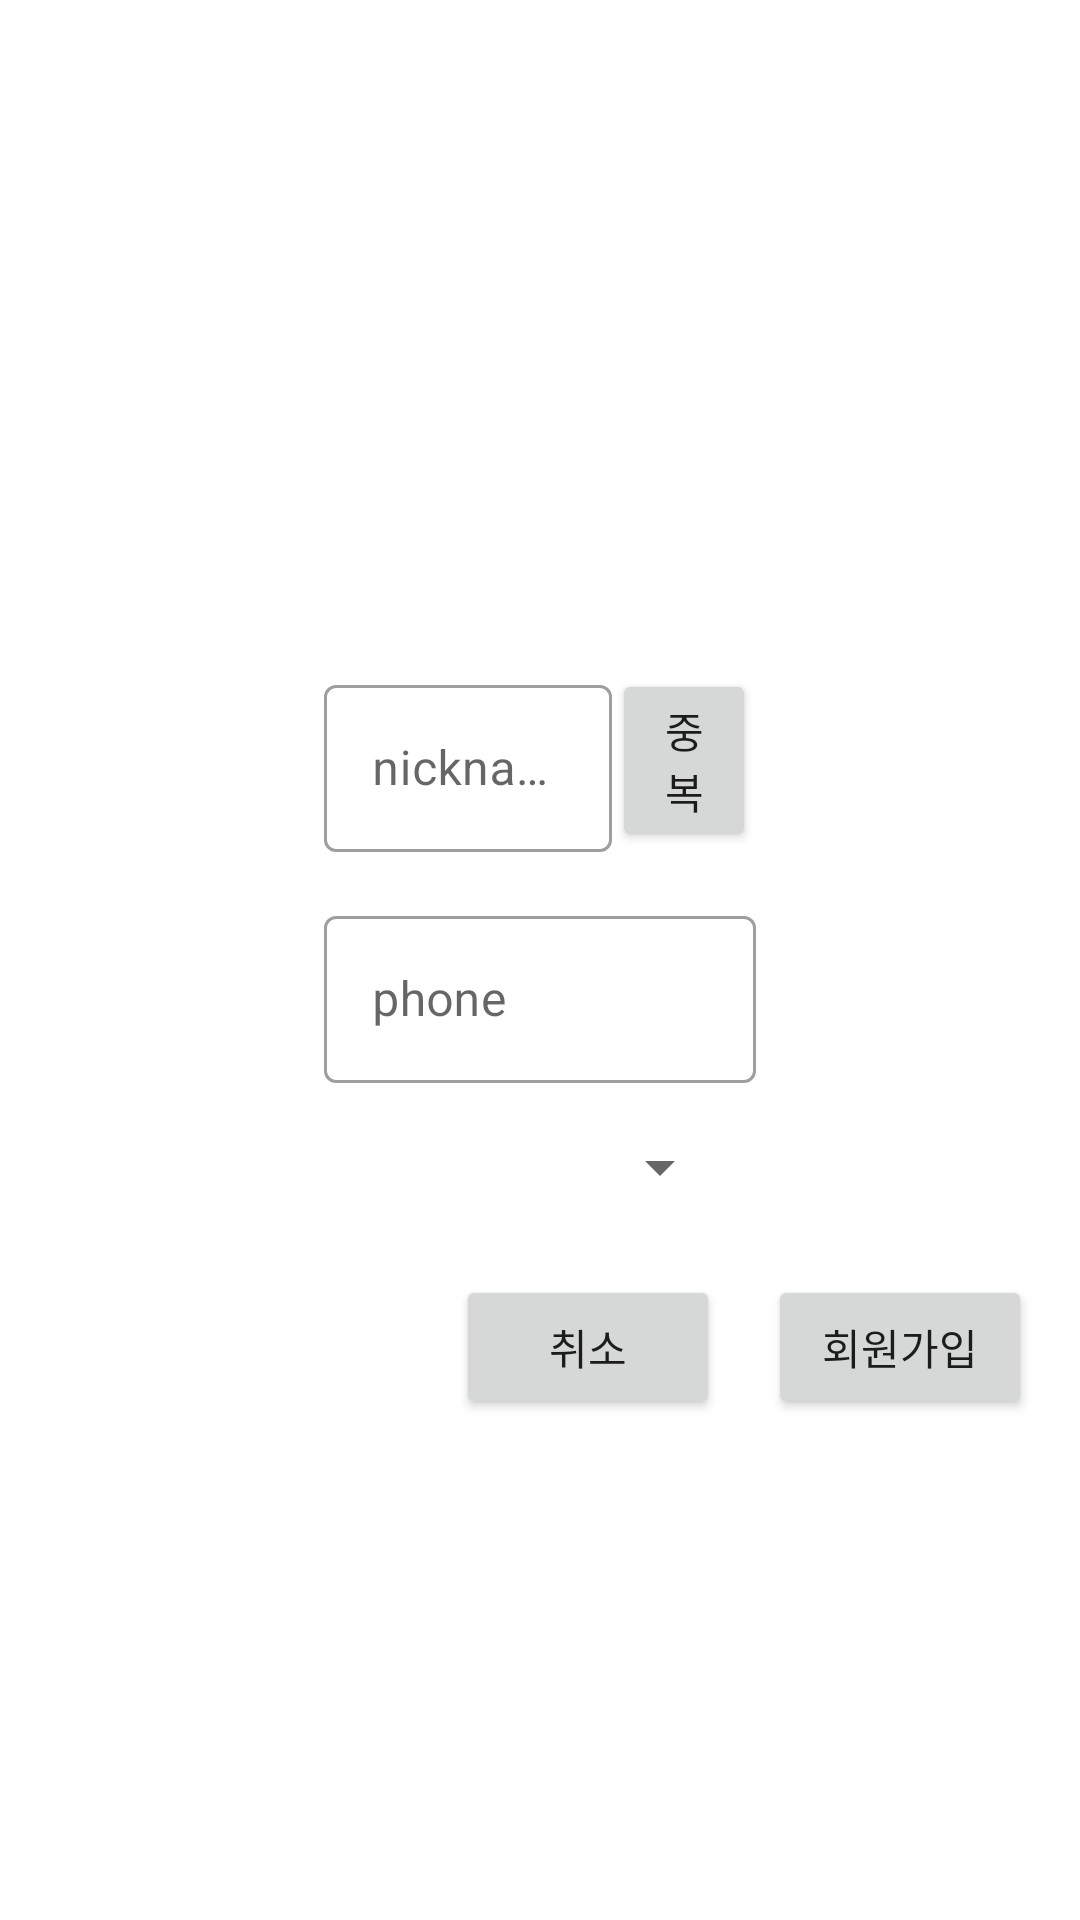

This screen was rendered from an Android layout file. Write that file and the resources it references.
<!-- AndroidManifest.xml: application theme Theme.TalentHouse -->
<!-- res/layout/dialog_social_signup.xml -->
<?xml version="1.0" encoding="utf-8"?>
<androidx.constraintlayout.widget.ConstraintLayout xmlns:android="http://schemas.android.com/apk/res/android"
    xmlns:app="http://schemas.android.com/apk/res-auto"
    xmlns:tools="http://schemas.android.com/tools"
    android:layout_width="wrap_content"
    android:layout_height="wrap_content"
    android:padding="16dp">

    <Button
        android:id="@+id/social_btn_signup"
        android:layout_width="wrap_content"
        android:layout_height="wrap_content"
        android:text="회원가입"
        app:layout_constraintEnd_toEndOf="parent"
        app:layout_constraintTop_toBottomOf="@+id/linearLayout" />

    <LinearLayout
        android:id="@+id/linearLayout"
        android:layout_width="wrap_content"
        android:layout_height="wrap_content"
        android:orientation="vertical"
        app:layout_constraintBottom_toBottomOf="parent"
        app:layout_constraintEnd_toEndOf="parent"
        app:layout_constraintStart_toStartOf="parent"
        app:layout_constraintTop_toTopOf="parent">

        <LinearLayout
            android:layout_width="match_parent"
            android:layout_height="wrap_content"
            android:layout_marginVertical="8dp"
            android:orientation="horizontal">

            <com.google.android.material.textfield.TextInputLayout
                android:id="@+id/social_et_nickname"
                style="@style/Widget.MaterialComponents.TextInputLayout.OutlinedBox"
                android:layout_width="match_parent"
                android:layout_height="wrap_content"
                android:layout_weight="0.5">

                <com.google.android.material.textfield.TextInputEditText
                    android:layout_width="match_parent"
                    android:layout_height="wrap_content"
                    android:ems="15"
                    android:hint="nickname" />
            </com.google.android.material.textfield.TextInputLayout>

            <Button
                android:id="@+id/social_btn_overlap"
                android:layout_width="match_parent"
                android:layout_height="wrap_content"
                android:layout_gravity="center"
                android:layout_weight="1"
                android:text="중복확인" />
        </LinearLayout>

        <com.google.android.material.textfield.TextInputLayout
            android:id="@+id/social_et_phone"
            android:layout_width="match_parent"
            android:layout_height="match_parent"
            android:layout_marginVertical="8dp"
            style="@style/Widget.MaterialComponents.TextInputLayout.OutlinedBox">

            <com.google.android.material.textfield.TextInputEditText
                android:layout_width="match_parent"
                android:layout_height="wrap_content"
                android:ems="15"
                android:hint="phone" />
        </com.google.android.material.textfield.TextInputLayout>

        <Spinner
            android:id="@+id/social_spinner"
            android:layout_width="match_parent"
            android:layout_height="wrap_content"
            android:layout_margin="8dp"/>

        <HorizontalScrollView
            android:layout_width="match_parent"
            android:layout_height="wrap_content" >
            <com.google.android.material.chip.ChipGroup
                android:id="@+id/social_chipgroup"
                android:layout_width="wrap_content"
                android:layout_height="wrap_content"
                android:layout_margin="8dp">

            </com.google.android.material.chip.ChipGroup>
        </HorizontalScrollView>
    </LinearLayout>

    <Button
        android:id="@+id/social_btn_cancel"
        android:layout_width="wrap_content"
        android:layout_height="wrap_content"
        android:layout_marginEnd="16dp"
        android:text="취소"
        app:layout_constraintEnd_toStartOf="@+id/social_btn_signup"
        app:layout_constraintTop_toTopOf="@+id/social_btn_signup" />
</androidx.constraintlayout.widget.ConstraintLayout>
<!-- resources referenced by this layout -->
<resources>
  <style name="Theme.TalentHouse" parent="Theme.MaterialComponents.Light.NoActionBar">
          
          <item name="colorPrimary">#ffbe6b</item>
          <item name="colorPrimaryVariant">#F0850D</item>
          <item name="colorOnPrimary">#0a1931</item>
          
          <item name="colorSecondary">@color/teal_200</item>
          <item name="colorSecondaryVariant">@color/teal_700</item>
          <item name="colorOnSecondary">@color/black</item>
          
          <item name="android:statusBarColor" tools:targetApi="l">?attr/colorPrimaryVariant</item>
          
      </style>
  <!-- not gathered from this repository: default colours our renderer supplied (Android Studio template values) -->
  <color name="teal_200">#FF03DAC5</color>
  <color name="teal_700">#FF018786</color>
  <color name="black">#FF000000</color>
</resources>
